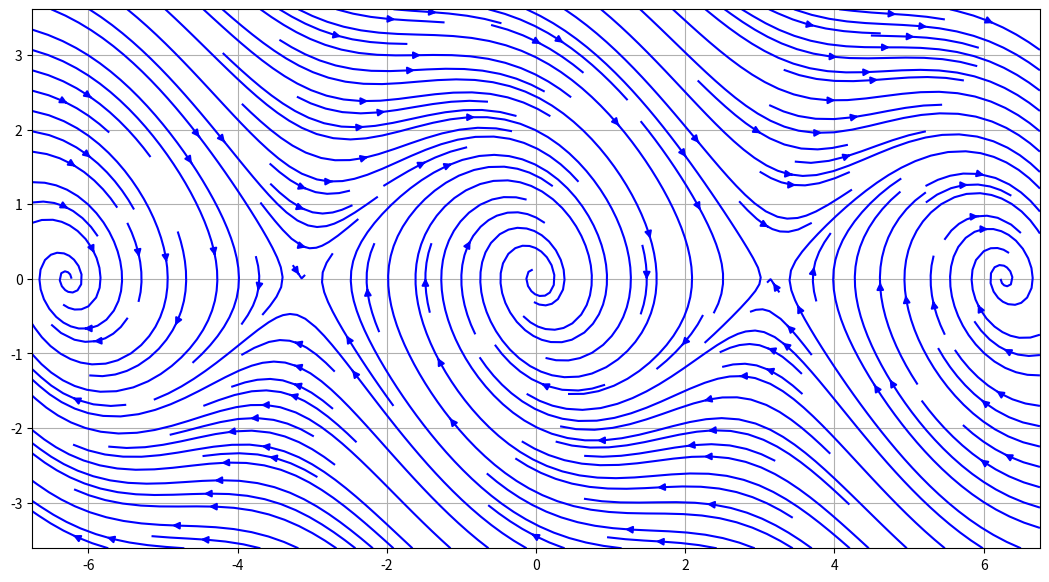
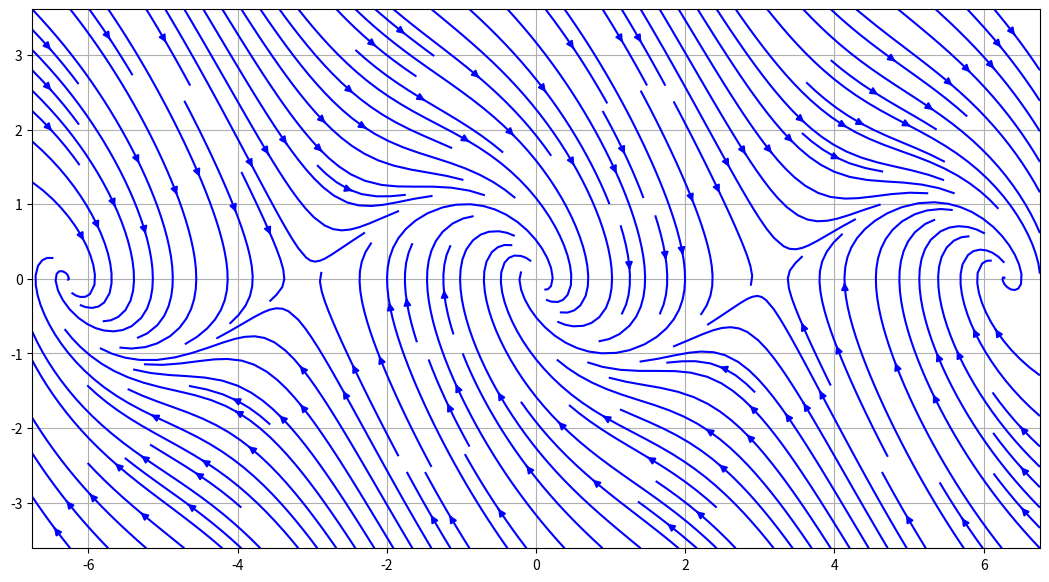
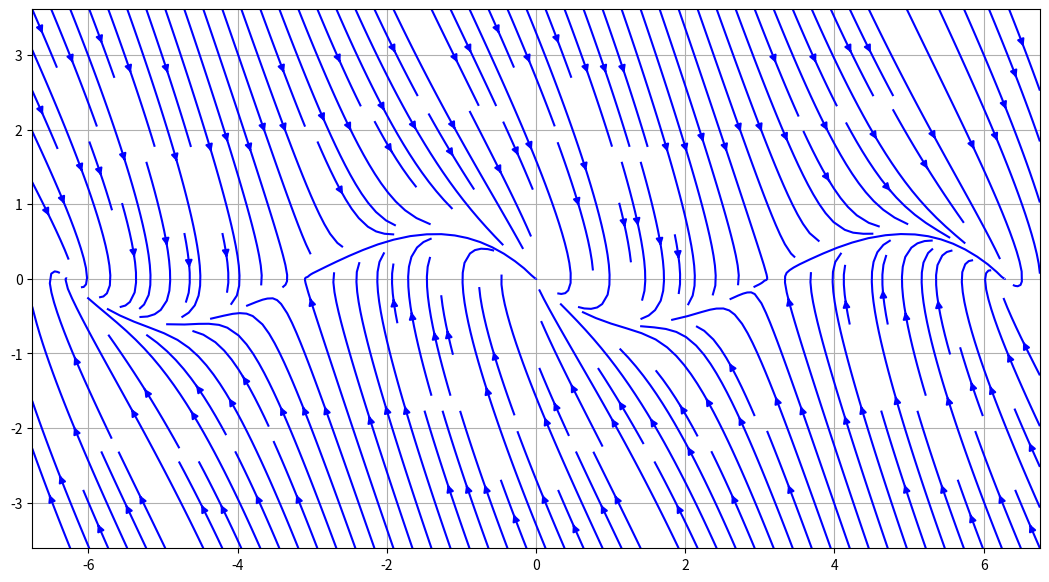
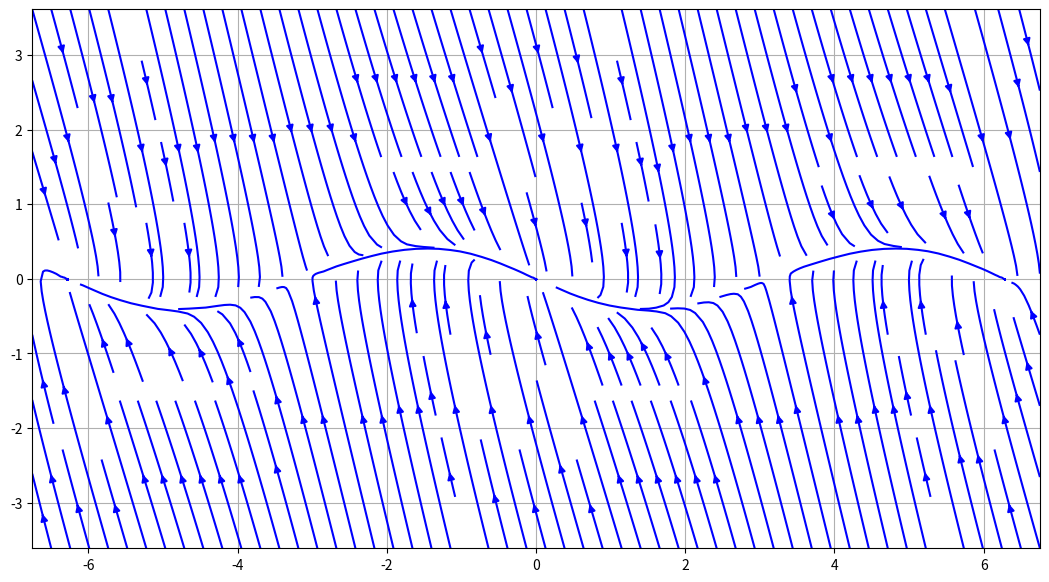

Recreate these plots in Python, in order.
import numpy as np
import matplotlib.pyplot as plt
from typing import Callable

def plot_vector_field(field: Callable[[float, float], [float, float]], file_name='portrait.png') -> None:
    """
    Plots the vector field of a given function.
    """
    
    # Defining the matplotlib figure and axis.
    fig = plt.figure(figsize=(14, 7))
    ax = fig.add_subplot()
    
    # Turn grid on for both major and minor ticks and style minor slightly
    # differently.
    ax.grid()
    ax.set_aspect('equal')

    x = np.linspace(-2.15*np.pi, 2.15*np.pi, 100)  
    y = np.linspace(-1.15*np.pi, 1.15*np.pi, 100)  
    xx, yy = np.meshgrid(x, y)

    f1,f2 = field(xx,yy)	
    ax.streamplot(xx, yy, f1, f2, density=1.8, color='b')
    
    # Set high DPI
    fig.set_dpi(300)
    fig.savefig(file_name)

if __name__ == '__main__':
    def f(omega, k):
        return lambda x1, x2: (x2, -omega**2*np.sin(x1) - k*x2)

    omega = 1.25
    for n in [0.4, 1, 2, 3]:
        plot_vector_field(f(omega, n*omega), f'with_friction_{n}.png')